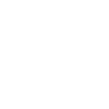
t = 0.00 s
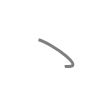
t = 0.50 s
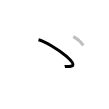
t = 1.25 s
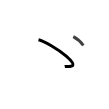
t = 1.75 s
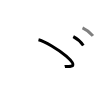
t = 2.50 s
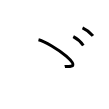
t = 3.00 s

The animated SVG that drew these frames (rendered in a browser with its animation timeline set to each time). Animation: 3 SMIL elements (animate=3); one cycle of 3.00 s.

<svg width="109px" height="109px" viewBox="0 0 px 109px" xmlns="http://www.w3.org/2000/svg" xmlns:xlink="http://www.w3.org/1999/xlink" xml:space="preserve" version="1.1"  baseProfile="full">
<path d="M38.5,39.77c5.78,1.38,20.23,9.79,27.75,16.4c14.88,13.09,0.95,9.85-1.51,10.4" style="fill:none;stroke:black;stroke-width:3;opacity:0">
  <animate attributeType="CSS" attributeName="opacity" from="0" to="1" begin="0s" dur="1s" repeatCount="0" fill="freeze" />
</path>
<path d="M73.27,36.68c3.56,1.82,7.76,5.58,10.02,8.82" style="fill:none;stroke:black;stroke-width:3;opacity:0">
  <animate attributeType="CSS" attributeName="opacity" from="0" to="1" begin="1s" dur="1s" repeatCount="0" fill="freeze" />
</path>
<path d="M82.52,27.86c3.7,1.66,8.06,5.09,10.41,8.05" style="fill:none;stroke:black;stroke-width:3;opacity:0">
  <animate attributeType="CSS" attributeName="opacity" from="0" to="1" begin="2s" dur="1s" repeatCount="0" fill="freeze" />
</path>
</svg>
